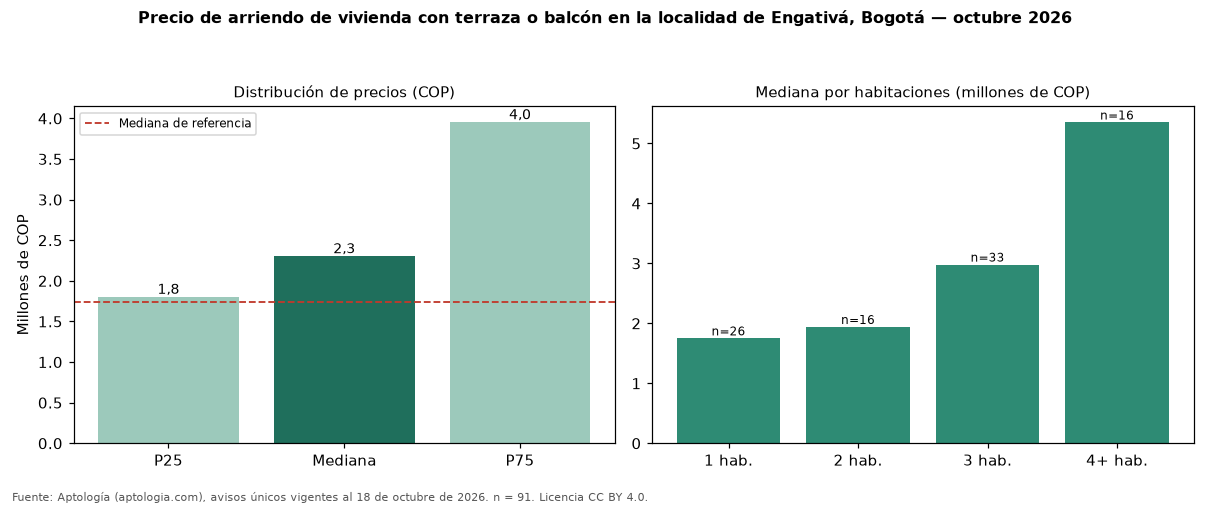

Values plotted in this chart, from the file beside it:
seccion, metrica, valor_cop, n
precio, p25, 1800000, 91
precio, mediana, 2300000, 91
precio, p75, 3950000, 91
cop_por_m2, p25, 26534, 91
cop_por_m2, mediana, 34524, 91
cop_por_m2, p75, 46410, 91
area, area_mediana_m2, 65.0, 91
habitaciones, 1, 1750000, 26
habitaciones, 2, 1940000, 16
habitaciones, 3, 2980000, 33
habitaciones, 4+, 5350000, 16
administracion, mediana, 350000, 11
estrato, moda, 3, 
parqueadero, porcentaje_con_parqueadero, 63.7, 91
referencia, mediana_referencia, 1734500, 700
referencia, mediana_cop_por_m2_referencia, 31250, 700
comparacion, mediana_grupo_opuesto, 1700000, 516
